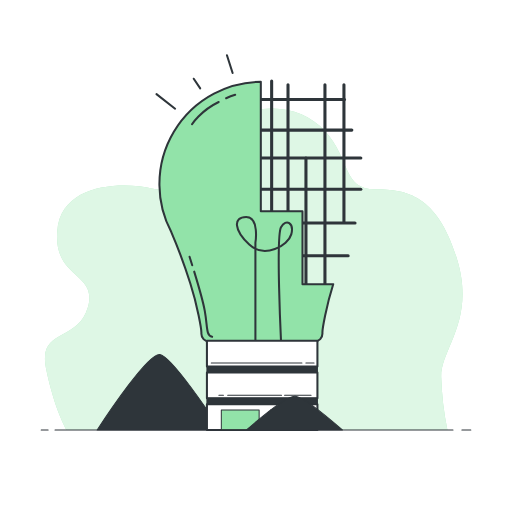
t = 0.00 s
t = 0.10 s: frame unchanged from t = 0.00 s, image omitted
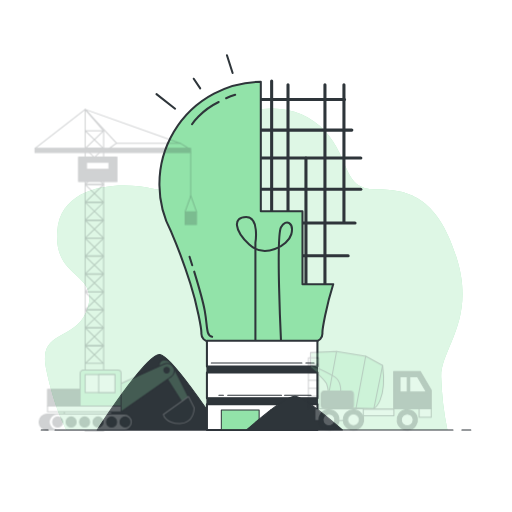
t = 0.40 s
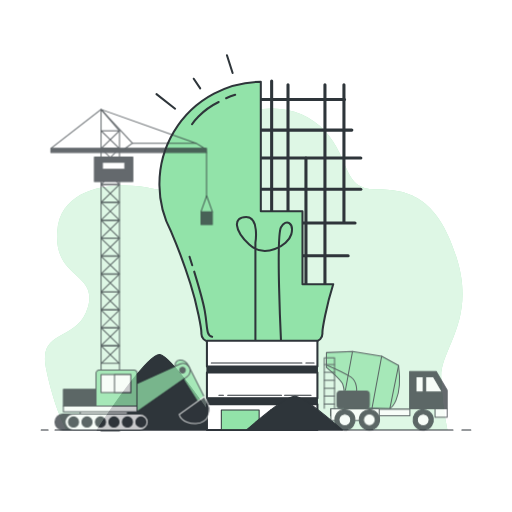
t = 0.70 s
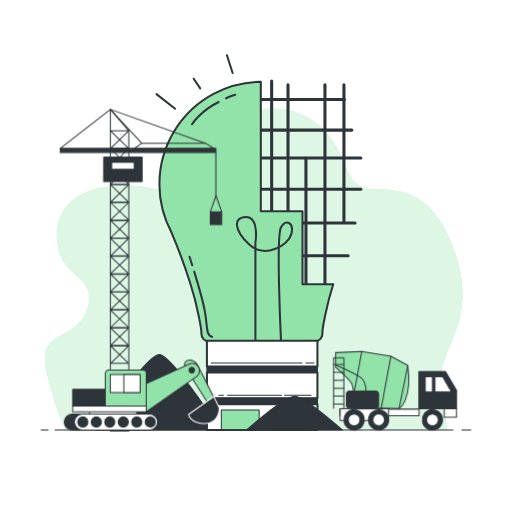
t = 1.00 s
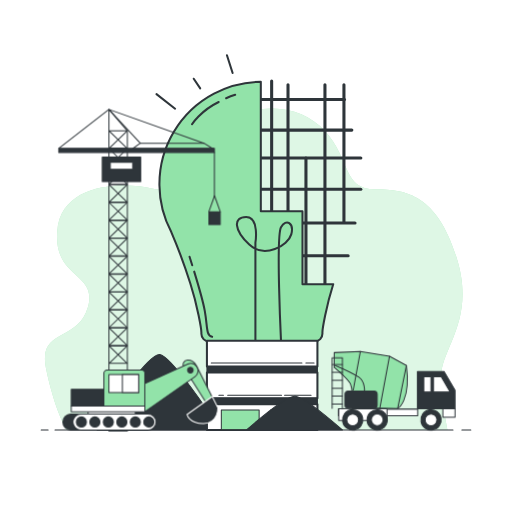
t = 1.30 s

The animated SVG that drew these frames (rendered in a browser with its animation timeline set to each time). Animation: 1 CSS @keyframes rule; one cycle of 1.30 s.

<svg class="animated" id="freepik_stories-create" xmlns="http://www.w3.org/2000/svg" viewBox="0 0 500 500" version="1.1" xmlns:xlink="http://www.w3.org/1999/xlink" xmlns:svgjs="http://svgjs.com/svgjs"><style>svg#freepik_stories-create:not(.animated) .animable {opacity: 0;}svg#freepik_stories-create.animated #freepik--Trucks--inject-2 {animation: 1.2s 1 forwards cubic-bezier(.36,-0.01,.5,1.38) slideLeft;animation-delay: 0.1s;opacity: 0}            @keyframes slideLeft {                0% {                    opacity: 0;                    transform: translateX(-30px);                }                100% {                    opacity: 1;                    transform: translateX(0);                }            }        </style><g id="freepik--background-simple--inject-2" class="animable" style="transform-origin: 247.782px 262.883px;"><path d="M436.94,419.9H65S53.19,400,45,360s30.84-25.4,40.82-59.88-33.56-27.21-29.93-74.39,63.5-48.08,92.53-41.73,25.4-15.42,59-51.71,84.37-32.66,109.77-4.53,17.23,57.15,49,57.15S427,191.29,446,252.07s-15.77,88.56-15.14,116A300.58,300.58,0,0,0,436.94,419.9Z" style="fill: rgb(146, 227, 169); transform-origin: 247.782px 262.883px;" id="eluosdtfzys7k" class="animable"></path><g id="el9fwmsb65x0u"><path d="M436.94,419.9H65S53.19,400,45,360s30.84-25.4,40.82-59.88-33.56-27.21-29.93-74.39,63.5-48.08,92.53-41.73,25.4-15.42,59-51.71,84.37-32.66,109.77-4.53,17.23,57.15,49,57.15S427,191.29,446,252.07s-15.77,88.56-15.14,116A300.58,300.58,0,0,0,436.94,419.9Z" style="fill: rgb(255, 255, 255); opacity: 0.7; transform-origin: 247.782px 262.883px;" class="animable"></path></g></g><g id="freepik--Bulb--inject-2" class="animable" style="transform-origin: 223.62px 236.92px;"><path d="M215.41,419.9c-9.11-13.87-48-72.19-59.38-73.75-11.09-1.52-50.5,57.45-61.16,73.75Z" style="fill: rgb(46, 53, 58); stroke: rgb(46, 53, 58); stroke-linecap: round; stroke-linejoin: round; transform-origin: 155.14px 383.011px;" id="ellzq2afhcih" class="animable"></path><line x1="265.28" y1="79.13" x2="265.28" y2="213.62" style="fill: none; stroke: rgb(46, 53, 58); stroke-linecap: round; stroke-linejoin: round; stroke-width: 3px; transform-origin: 265.28px 146.375px;" id="ellfhm5vsw4og" class="animable"></line><line x1="281.26" y1="82.74" x2="281.26" y2="213.62" style="fill: none; stroke: rgb(46, 53, 58); stroke-linecap: round; stroke-linejoin: round; stroke-width: 3px; transform-origin: 281.26px 148.18px;" id="elmm2ww6kl1d" class="animable"></line><line x1="298.78" y1="154.36" x2="298.78" y2="281.13" style="fill: none; stroke: rgb(46, 53, 58); stroke-linecap: round; stroke-linejoin: round; stroke-width: 3px; transform-origin: 298.78px 217.745px;" id="elq0o1usyanng" class="animable"></line><line x1="317.33" y1="82.74" x2="317.33" y2="281.13" style="fill: none; stroke: rgb(46, 53, 58); stroke-linecap: round; stroke-linejoin: round; stroke-width: 3px; transform-origin: 317.33px 181.935px;" id="elmj8k5kblcs" class="animable"></line><line x1="335.88" y1="82.74" x2="335.88" y2="217.23" style="fill: none; stroke: rgb(46, 53, 58); stroke-linecap: round; stroke-linejoin: round; stroke-width: 3px; transform-origin: 335.88px 149.985px;" id="el0cwu3fyqn32h" class="animable"></line><line x1="251.37" y1="97.16" x2="336.4" y2="97.16" style="fill: none; stroke: rgb(46, 53, 58); stroke-linecap: round; stroke-linejoin: round; stroke-width: 3px; transform-origin: 293.885px 97.16px;" id="elj7lf5nj5ay" class="animable"></line><line x1="251.37" y1="127.05" x2="343.58" y2="127.05" style="fill: none; stroke: rgb(46, 53, 58); stroke-linecap: round; stroke-linejoin: round; stroke-width: 3px; transform-origin: 297.475px 127.05px;" id="elgt5mrt60kok" class="animable"></line><line x1="249.83" y1="154.36" x2="352.37" y2="154.36" style="fill: none; stroke: rgb(46, 53, 58); stroke-linecap: round; stroke-linejoin: round; stroke-width: 3px; transform-origin: 301.1px 154.36px;" id="ela7j0db07z5" class="animable"></line><line x1="248.28" y1="184.77" x2="352.37" y2="184.77" style="fill: none; stroke: rgb(46, 53, 58); stroke-linecap: round; stroke-linejoin: round; stroke-width: 3px; transform-origin: 300.325px 184.77px;" id="elh6ajtwguwgj" class="animable"></line><line x1="267.86" y1="217.74" x2="346.7" y2="217.74" style="fill: none; stroke: rgb(46, 53, 58); stroke-linecap: round; stroke-linejoin: round; stroke-width: 3px; transform-origin: 307.28px 217.74px;" id="elg61k1eyw75a" class="animable"></line><line x1="288.47" y1="249.69" x2="340" y2="249.69" style="fill: none; stroke: rgb(46, 53, 58); stroke-linecap: round; stroke-linejoin: round; stroke-width: 3px; transform-origin: 314.235px 249.69px;" id="elxs04nt8v7qk" class="animable"></line><line x1="152.81" y1="91.9" x2="171" y2="106.14" style="fill: none; stroke: rgb(46, 53, 58); stroke-linecap: round; stroke-linejoin: round; stroke-width: 2px; transform-origin: 161.905px 99.02px;" id="elornyt9k0nu" class="animable"></line><line x1="189.19" y1="76.88" x2="195.52" y2="86.37" style="fill: none; stroke: rgb(46, 53, 58); stroke-linecap: round; stroke-linejoin: round; stroke-width: 2px; transform-origin: 192.355px 81.625px;" id="elxoxa3pt8gk" class="animable"></line><line x1="221.62" y1="53.94" x2="227.16" y2="71.34" style="fill: none; stroke: rgb(46, 53, 58); stroke-linecap: round; stroke-linejoin: round; stroke-width: 2px; transform-origin: 224.39px 62.64px;" id="elljvyw5c7hbg" class="animable"></line><path d="M325.4,277.54h-30V206.21H254.7V79.88a100,100,0,0,0-87.42,146.73c3.26,7.59,10.92,26.18,18.59,50.22,7.09,22.19,10.79,44.5,10.79,47.87,0,.33,0,.67,0,1a7.48,7.48,0,0,0,7.47,7.74H307.38a7.49,7.49,0,0,0,7.47-7.74c0-.36,0-.7,0-1C314.83,321.37,318.46,299.49,325.4,277.54Z" style="fill: rgb(146, 227, 169); stroke: rgb(46, 53, 58); stroke-linecap: round; stroke-linejoin: round; stroke-width: 2px; transform-origin: 240.544px 206.66px;" id="els8pharmcmao" class="animable"></path><path d="M220.81,96a80.31,80.31,0,0,1,8.89-3.39" style="fill: none; stroke: rgb(46, 53, 58); stroke-linecap: round; stroke-linejoin: round; stroke-width: 2px; transform-origin: 225.255px 94.305px;" id="elzo2qwlbnx6" class="animable"></path><path d="M187.51,121.34s8.15-13,26.06-21.75" style="fill: none; stroke: rgb(46, 53, 58); stroke-linecap: round; stroke-linejoin: round; stroke-width: 2px; transform-origin: 200.54px 110.465px;" id="elgerksgynw2" class="animable"></path><path d="M189.65,265.26c3.71,12.12,8.62,28.91,10.32,38.29,2.88,15.82,1,24,7.2,25.41" style="fill: none; stroke: rgb(46, 53, 58); stroke-linecap: round; stroke-linejoin: round; stroke-width: 2px; transform-origin: 198.41px 297.11px;" id="elt195j7lu5y" class="animable"></path><path d="M185.11,250.8s1,3.25,2.61,8.23" style="fill: none; stroke: rgb(46, 53, 58); stroke-linecap: round; stroke-linejoin: round; stroke-width: 2px; transform-origin: 186.415px 254.915px;" id="elo0lttyh48bg" class="animable"></path><path d="M249.42,332.47v-95.6s4-25-9-25-12,13,3,27,38,1,41-10-5-16-10-7,0,111,0,111" style="fill: none; stroke: rgb(46, 53, 58); stroke-linecap: round; stroke-linejoin: round; stroke-width: 2px; transform-origin: 258.221px 272.37px;" id="eljiip2u3kxy8" class="animable"></path><rect x="202.08" y="332.86" width="107.91" height="25.04" style="fill: rgb(255, 255, 255); stroke: rgb(46, 53, 58); stroke-linecap: round; stroke-linejoin: round; stroke-width: 2px; transform-origin: 256.035px 345.38px;" id="el8n3orqc46ny" class="animable"></rect><rect x="202.08" y="363.86" width="107.91" height="25.04" style="fill: rgb(255, 255, 255); stroke: rgb(46, 53, 58); stroke-linecap: round; stroke-linejoin: round; stroke-width: 2px; transform-origin: 256.035px 376.38px;" id="el9cruv2z5bu" class="animable"></rect><rect x="202.08" y="357.9" width="107.91" height="5.96" style="fill: rgb(46, 53, 58); stroke: rgb(46, 53, 58); stroke-linecap: round; stroke-linejoin: round; transform-origin: 256.035px 360.88px;" id="el0x4jbdqbnkim" class="animable"></rect><rect x="202.08" y="394.86" width="107.91" height="25.04" style="fill: rgb(255, 255, 255); stroke: rgb(46, 53, 58); stroke-linecap: round; stroke-linejoin: round; stroke-width: 2px; transform-origin: 256.035px 407.38px;" id="ela41346q7vpo" class="animable"></rect><line x1="298.7" y1="354.55" x2="306.72" y2="354.55" style="fill: none; stroke: rgb(46, 53, 58); stroke-linecap: round; stroke-linejoin: round; transform-origin: 302.71px 354.55px;" id="elsevr31nqxb" class="animable"></line><line x1="206.32" y1="354.55" x2="294.84" y2="354.55" style="fill: none; stroke: rgb(46, 53, 58); stroke-linecap: round; stroke-linejoin: round; transform-origin: 250.58px 354.55px;" id="eligd74v6cb" class="animable"></line><line x1="277.9" y1="386.04" x2="303.75" y2="386.04" style="fill: none; stroke: rgb(46, 53, 58); stroke-linecap: round; stroke-linejoin: round; transform-origin: 290.825px 386.04px;" id="eltzsg2ykseks" class="animable"></line><line x1="222.34" y1="386.04" x2="274.93" y2="386.04" style="fill: none; stroke: rgb(46, 53, 58); stroke-linecap: round; stroke-linejoin: round; transform-origin: 248.635px 386.04px;" id="eldt6fs4islcn" class="animable"></line><line x1="213.73" y1="386.04" x2="218.18" y2="386.04" style="fill: none; stroke: rgb(46, 53, 58); stroke-linecap: round; stroke-linejoin: round; transform-origin: 215.955px 386.04px;" id="elx3jv73ialsg" class="animable"></line><rect x="202.08" y="388.9" width="107.91" height="5.96" style="fill: rgb(46, 53, 58); stroke: rgb(46, 53, 58); stroke-linecap: round; stroke-linejoin: round; transform-origin: 256.035px 391.88px;" id="el8nskp64qhk3" class="animable"></rect><rect x="216.13" y="400.35" width="36.94" height="19.23" style="fill: rgb(146, 227, 169); stroke: rgb(46, 53, 58); stroke-linecap: round; stroke-linejoin: round; transform-origin: 234.6px 409.965px;" id="elgg2irsxzkjs" class="animable"></rect><rect x="264.2" y="400.35" width="36.94" height="19.23" style="fill: rgb(146, 227, 169); stroke: rgb(46, 53, 58); stroke-linecap: round; stroke-linejoin: round; transform-origin: 282.67px 409.965px;" id="elzehohz9m788" class="animable"></rect></g><g id="freepik--Ground--inject-2" class="animable" style="transform-origin: 250px 403.393px;"><path d="M334.37,419.9c-7.08-6.21-37.31-32.32-46.11-33-8.62-.69-39.22,25.72-47.5,33Z" style="fill: rgb(46, 53, 58); stroke: rgb(46, 53, 58); stroke-linecap: round; stroke-linejoin: round; transform-origin: 287.565px 403.393px;" id="elyks7mqj5e5" class="animable"></path><line x1="451.08" y1="419.9" x2="459.76" y2="419.9" style="fill: rgb(255, 255, 255); stroke: rgb(46, 53, 58); stroke-linecap: round; stroke-linejoin: round; transform-origin: 455.42px 419.9px;" id="el0jmaw0c4qmob" class="animable"></line><line x1="53.74" y1="419.9" x2="442.4" y2="419.9" style="fill: rgb(255, 255, 255); stroke: rgb(46, 53, 58); stroke-linecap: round; stroke-linejoin: round; transform-origin: 248.07px 419.9px;" id="elym69d8sjzf" class="animable"></line><line x1="40.24" y1="419.9" x2="46.99" y2="419.9" style="fill: rgb(255, 255, 255); stroke: rgb(46, 53, 58); stroke-linecap: round; stroke-linejoin: round; transform-origin: 43.615px 419.9px;" id="el3x3h13trert" class="animable"></line></g><g id="freepik--Trucks--inject-2" class="animable animator-active" style="transform-origin: 250.87px 265.44px;"><polygon points="433.61 362.83 407.66 362.83 407.66 399.23 418.41 399.23 433.61 399.23 444.37 399.23 444.37 381.03 433.61 362.83" style="fill: rgb(46, 53, 58); stroke: rgb(46, 53, 58); stroke-linecap: round; stroke-linejoin: round; transform-origin: 426.015px 381.03px;" id="el13nnjtsvrqhm" class="animable"></polygon><rect x="432.48" y="399.23" width="11.89" height="8.27" style="fill: rgb(255, 255, 255); stroke: rgb(46, 53, 58); stroke-linecap: round; stroke-linejoin: round; transform-origin: 438.425px 403.365px;" id="ellueclulf0yj" class="animable"></rect><path d="M388.37,398.82s13-7,8.5-42l-16.5-9-28.5-4.5-25.5,1v14.5s14.5,12.5,16,16.5a27.72,27.72,0,0,1,1.5,8.5v14Z" style="fill: rgb(146, 227, 169); stroke: rgb(46, 53, 58); stroke-linecap: round; stroke-linejoin: round; transform-origin: 362.093px 371.07px;" id="elyhpebh6iju" class="animable"></path><line x1="396.87" y1="356.82" x2="388.37" y2="398.82" style="fill: none; stroke: rgb(46, 53, 58); stroke-linecap: round; stroke-linejoin: round; transform-origin: 392.62px 377.82px;" id="elmp742zljv" class="animable"></line><line x1="380.37" y1="347.82" x2="370.87" y2="398.82" style="fill: none; stroke: rgb(46, 53, 58); stroke-linecap: round; stroke-linejoin: round; transform-origin: 375.62px 373.32px;" id="eledu36abuwwo" class="animable"></line><line x1="351.87" y1="343.32" x2="344.87" y2="381.32" style="fill: none; stroke: rgb(46, 53, 58); stroke-linecap: round; stroke-linejoin: round; transform-origin: 348.37px 362.32px;" id="elh5eyn5diwvk" class="animable"></line><path d="M327.37,356.82s16.5,7,23,11.5,5.5,14,5.5,14" style="fill: none; stroke: rgb(46, 53, 58); stroke-linecap: round; stroke-linejoin: round; transform-origin: 341.648px 369.57px;" id="elr140eddtva" class="animable"></path><rect x="330.36" y="399.49" width="77.53" height="6.5" style="fill: rgb(255, 255, 255); stroke: rgb(46, 53, 58); stroke-linecap: round; stroke-linejoin: round; transform-origin: 369.125px 402.74px;" id="el84t9b9d8fu9" class="animable"></rect><polygon points="423.37 382.82 439.56 382.82 430.87 367.82 423.37 367.82 423.37 382.82" style="fill: rgb(255, 255, 255); stroke: rgb(46, 53, 58); stroke-linecap: round; stroke-linejoin: round; transform-origin: 431.465px 375.32px;" id="elxtkrknw5vw8" class="animable"></polygon><rect x="413.87" y="367.82" width="7" height="15" style="fill: rgb(255, 255, 255); stroke: rgb(46, 53, 58); stroke-linecap: round; stroke-linejoin: round; transform-origin: 417.37px 375.32px;" id="elvhl5tcln348" class="animable"></rect><rect x="330.77" y="399.23" width="47.2" height="11.27" style="fill: rgb(255, 255, 255); stroke: rgb(46, 53, 58); stroke-linecap: round; stroke-linejoin: round; transform-origin: 354.37px 404.865px;" id="el2hzjl3h2yaa" class="animable"></rect><g id="elitkcobweqbe"><circle cx="420.9" cy="409.98" r="9.93" style="fill: rgb(46, 53, 58); stroke: rgb(46, 53, 58); stroke-linecap: round; stroke-linejoin: round; transform-origin: 420.9px 409.98px; transform: rotate(-10.24deg);" class="animable"></circle></g><circle cx="420.9" cy="409.98" r="5.79" style="fill: rgb(255, 255, 255); stroke: rgb(46, 53, 58); stroke-linecap: round; stroke-linejoin: round; transform-origin: 420.9px 409.98px;" id="elhtfq6tzrzpj" class="animable"></circle><g id="eln9ojjbjp85k"><circle cx="344.4" cy="409.98" r="9.93" style="fill: rgb(46, 53, 58); stroke: rgb(46, 53, 58); stroke-linecap: round; stroke-linejoin: round; transform-origin: 344.4px 409.98px; transform: rotate(-10.04deg);" class="animable"></circle></g><circle cx="344.4" cy="409.98" r="5.79" style="fill: rgb(255, 255, 255); stroke: rgb(46, 53, 58); stroke-linecap: round; stroke-linejoin: round; transform-origin: 344.4px 409.98px;" id="elzxlmpz034y" class="animable"></circle><g id="ela4e9vdcjqkm"><circle cx="368.37" cy="409.98" r="9.93" style="fill: rgb(46, 53, 58); stroke: rgb(46, 53, 58); stroke-linecap: round; stroke-linejoin: round; transform-origin: 368.37px 409.98px; transform: rotate(-42.56deg);" class="animable"></circle></g><circle cx="368.37" cy="409.98" r="5.79" style="fill: rgb(255, 255, 255); stroke: rgb(46, 53, 58); stroke-linecap: round; stroke-linejoin: round; transform-origin: 368.37px 409.98px;" id="elsfqzqei9u4" class="animable"></circle><rect x="336.87" y="381.82" width="31.5" height="17" rx="3.25" style="fill: rgb(46, 53, 58); stroke: rgb(46, 53, 58); stroke-linecap: round; stroke-linejoin: round; transform-origin: 352.62px 390.32px;" id="elq1eyhkp20xb" class="animable"></rect><polyline points="324.37 398.82 324.37 349.37 334.37 349.37 334.37 398.82" style="fill: none; stroke: rgb(46, 53, 58); stroke-linecap: round; stroke-linejoin: round; transform-origin: 329.37px 374.095px;" id="elyb34v1vkmve" class="animable"></polyline><line x1="324.44" y1="355.92" x2="334.26" y2="355.92" style="fill: none; stroke: rgb(46, 53, 58); stroke-linecap: round; stroke-linejoin: round; transform-origin: 329.35px 355.92px;" id="el2d0dbyp7tpk" class="animable"></line><line x1="324.44" y1="363.64" x2="334.26" y2="363.64" style="fill: none; stroke: rgb(46, 53, 58); stroke-linecap: round; stroke-linejoin: round; transform-origin: 329.35px 363.64px;" id="elpmki0cexd7" class="animable"></line><line x1="324.44" y1="371.36" x2="334.26" y2="371.36" style="fill: none; stroke: rgb(46, 53, 58); stroke-linecap: round; stroke-linejoin: round; transform-origin: 329.35px 371.36px;" id="elkj4kvxjg6jh" class="animable"></line><line x1="324.44" y1="379.09" x2="334.26" y2="379.09" style="fill: none; stroke: rgb(46, 53, 58); stroke-linecap: round; stroke-linejoin: round; transform-origin: 329.35px 379.09px;" id="el93tzhc5uigm" class="animable"></line><line x1="324.44" y1="386.81" x2="334.26" y2="386.81" style="fill: none; stroke: rgb(46, 53, 58); stroke-linecap: round; stroke-linejoin: round; transform-origin: 329.35px 386.81px;" id="el3nhwde217wy" class="animable"></line><line x1="324.44" y1="394.53" x2="334.26" y2="394.53" style="fill: none; stroke: rgb(46, 53, 58); stroke-linecap: round; stroke-linejoin: round; transform-origin: 329.35px 394.53px;" id="eln2mzd5pwi98" class="animable"></line><polygon points="124.36 420.87 106.36 420.87 106.36 106.87 124.36 127.8 124.36 420.87" style="fill: none; stroke: rgb(46, 53, 58); stroke-linecap: round; stroke-linejoin: round; transform-origin: 115.36px 263.87px;" id="elq6uiskh7nn" class="animable"></polygon><polygon points="106.54 354.87 124.19 354.87 106.54 337.8 124.19 337.8 106.54 354.87" style="fill: none; stroke: rgb(46, 53, 58); stroke-linecap: round; stroke-linejoin: round; transform-origin: 115.365px 346.335px;" id="elthqbq3i6ltj" class="animable"></polygon><polygon points="106.54 337.37 124.19 337.37 106.54 320.3 124.19 320.3 106.54 337.37" style="fill: none; stroke: rgb(46, 53, 58); stroke-linecap: round; stroke-linejoin: round; transform-origin: 115.365px 328.835px;" id="el6astdjqjtgg" class="animable"></polygon><polygon points="106.54 319.87 124.19 319.87 106.54 302.8 124.19 302.8 106.54 319.87" style="fill: none; stroke: rgb(46, 53, 58); stroke-linecap: round; stroke-linejoin: round; transform-origin: 115.365px 311.335px;" id="elutip1ngmmj" class="animable"></polygon><polygon points="106.54 302.37 124.19 302.37 106.54 285.3 124.19 285.3 106.54 302.37" style="fill: none; stroke: rgb(46, 53, 58); stroke-linecap: round; stroke-linejoin: round; transform-origin: 115.365px 293.835px;" id="el0smnfqtw0x2c" class="animable"></polygon><polygon points="106.54 284.87 124.19 284.87 106.54 267.8 124.19 267.8 106.54 284.87" style="fill: none; stroke: rgb(46, 53, 58); stroke-linecap: round; stroke-linejoin: round; transform-origin: 115.365px 276.335px;" id="elnh2pyqoh2o" class="animable"></polygon><polygon points="106.54 267.37 124.19 267.37 106.54 250.3 124.19 250.3 106.54 267.37" style="fill: none; stroke: rgb(46, 53, 58); stroke-linecap: round; stroke-linejoin: round; transform-origin: 115.365px 258.835px;" id="eln4jcy6v8jg" class="animable"></polygon><polygon points="106.54 249.87 124.19 249.87 106.54 232.8 124.19 232.8 106.54 249.87" style="fill: none; stroke: rgb(46, 53, 58); stroke-linecap: round; stroke-linejoin: round; transform-origin: 115.365px 241.335px;" id="elmd1cgw0vr79" class="animable"></polygon><polygon points="106.54 232.37 124.19 232.37 106.54 215.3 124.19 215.3 106.54 232.37" style="fill: none; stroke: rgb(46, 53, 58); stroke-linecap: round; stroke-linejoin: round; transform-origin: 115.365px 223.835px;" id="ellym5e8mrsc" class="animable"></polygon><polygon points="106.54 214.87 124.19 214.87 106.54 197.8 124.19 197.8 106.54 214.87" style="fill: none; stroke: rgb(46, 53, 58); stroke-linecap: round; stroke-linejoin: round; transform-origin: 115.365px 206.335px;" id="elx3f5wyyl9zg" class="animable"></polygon><polygon points="106.54 197.37 124.19 197.37 106.54 180.3 124.19 180.3 106.54 197.37" style="fill: none; stroke: rgb(46, 53, 58); stroke-linecap: round; stroke-linejoin: round; transform-origin: 115.365px 188.835px;" id="elwq71xdquxr" class="animable"></polygon><polygon points="106.54 179.87 124.19 179.87 106.54 162.8 124.19 162.8 106.54 179.87" style="fill: none; stroke: rgb(46, 53, 58); stroke-linecap: round; stroke-linejoin: round; transform-origin: 115.365px 171.335px;" id="elni9ur1dxdw" class="animable"></polygon><polygon points="106.54 162.37 124.19 162.37 106.54 145.3 124.19 145.3 106.54 162.37" style="fill: none; stroke: rgb(46, 53, 58); stroke-linecap: round; stroke-linejoin: round; transform-origin: 115.365px 153.835px;" id="elryzsgjdahy" class="animable"></polygon><polygon points="106.54 144.87 124.19 144.87 106.54 127.8 124.19 127.8 106.54 144.87" style="fill: none; stroke: rgb(46, 53, 58); stroke-linecap: round; stroke-linejoin: round; transform-origin: 115.365px 136.335px;" id="ele73vi5ztlun" class="animable"></polygon><polygon points="207.93 145.34 199.21 139.85 136.98 139.85 129.38 145.34 207.93 145.34" style="fill: none; stroke: rgb(46, 53, 58); stroke-linecap: round; stroke-linejoin: round; transform-origin: 168.655px 142.595px;" id="el2ytxwgwtgcp" class="animable"></polygon><rect x="57.37" y="144.87" width="152" height="4" style="fill: rgb(46, 53, 58); stroke: rgb(46, 53, 58); stroke-linecap: round; stroke-linejoin: round; transform-origin: 133.37px 146.87px;" id="elipv2so6wd3r" class="animable"></rect><polyline points="199.21 139.85 106.36 106.87 136.98 139.85" style="fill: none; stroke: rgb(46, 53, 58); stroke-linecap: round; stroke-linejoin: round; transform-origin: 152.785px 123.36px;" id="el3wc11f9ao8a" class="animable"></polyline><line x1="106.37" y1="106.87" x2="57.37" y2="144.87" style="fill: none; stroke: rgb(46, 53, 58); stroke-linecap: round; stroke-linejoin: round; transform-origin: 81.87px 125.87px;" id="elxf7mgigbrfe" class="animable"></line><rect x="99.87" y="153.37" width="37.5" height="24" style="fill: rgb(46, 53, 58); stroke: rgb(46, 53, 58); stroke-linecap: round; stroke-linejoin: round; transform-origin: 118.62px 165.37px;" id="eluffh223dnpl" class="animable"></rect><rect x="107.68" y="158.37" width="21.87" height="7" style="fill: rgb(255, 255, 255); stroke: rgb(46, 53, 58); stroke-linecap: round; stroke-linejoin: round; transform-origin: 118.615px 161.87px;" id="elpu4v3uffs8e" class="animable"></rect><line x1="209.37" y1="148.87" x2="209.37" y2="191.99" style="fill: rgb(255, 255, 255); stroke: rgb(46, 53, 58); stroke-linecap: round; stroke-linejoin: round; transform-origin: 209.37px 170.43px;" id="eldu329xhg26o" class="animable"></line><rect x="203.96" y="206.72" width="11.11" height="12.59" style="fill: rgb(46, 53, 58); stroke: rgb(46, 53, 58); stroke-linecap: round; stroke-linejoin: round; transform-origin: 209.515px 213.015px;" id="elb5shtwqfoas" class="animable"></rect><polyline points="203.96 206.72 209.52 191.17 215.08 206.72" style="fill: none; stroke: rgb(46, 53, 58); stroke-linecap: round; stroke-linejoin: round; transform-origin: 209.52px 198.945px;" id="ellg4wzuq2wpr" class="animable"></polyline><path d="M179.4,358.65l24,37.94,6-4.39-17.66-35.32a9.55,9.55,0,0,0-8.55-5.28h0A4.59,4.59,0,0,0,179.4,358.65Z" style="fill: rgb(146, 227, 169); stroke: rgb(46, 53, 58); stroke-linecap: round; stroke-linejoin: round; transform-origin: 194.042px 374.095px;" id="eln4vs4zmmnr" class="animable"></path><path d="M207.29,387.26,182.6,404.82s2.2,9.32,16.46,8.77,13.72-15.36,13.72-15.36Z" style="fill: rgb(46, 53, 58); stroke: rgb(255, 255, 255); stroke-linecap: round; stroke-linejoin: round; transform-origin: 197.691px 400.437px;" id="eliymu66yu7u" class="animable"></path><path d="M138.71,375.74l44.72-20.15a7.08,7.08,0,0,1,8.6,2.25h0a7.07,7.07,0,0,1-1.64,10l-48.93,34.25Z" style="fill: rgb(146, 227, 169); stroke: rgb(46, 53, 58); stroke-linecap: round; stroke-linejoin: round; transform-origin: 166.062px 378.528px;" id="elywpgqh6m4fa" class="animable"></path><rect x="86.04" y="400.43" width="46.09" height="7.13" style="fill: rgb(255, 255, 255); stroke: rgb(46, 53, 58); stroke-linecap: round; stroke-linejoin: round; transform-origin: 109.085px 403.995px;" id="elu0pxnj9p3vq" class="animable"></rect><rect x="69.58" y="380.13" width="40.05" height="16.46" style="fill: rgb(46, 53, 58); stroke: rgb(46, 53, 58); stroke-linecap: round; stroke-linejoin: round; transform-origin: 89.605px 388.36px;" id="el9baadthkkr" class="animable"></rect><path d="M104.42,361.47h34a3,3,0,0,1,3,3v32.1a0,0,0,0,1,0,0H101.41a0,0,0,0,1,0,0v-32.1A3,3,0,0,1,104.42,361.47Z" style="fill: rgb(146, 227, 169); stroke: rgb(46, 53, 58); stroke-linecap: round; stroke-linejoin: round; transform-origin: 121.415px 379.02px;" id="elim7qabqtxu" class="animable"></path><path d="M69.17,419.9h65.57a7.81,7.81,0,0,0,7.81-7.81h0a7.82,7.82,0,0,0-7.81-7.82H69.17a7.82,7.82,0,0,0-7.81,7.82h0A7.81,7.81,0,0,0,69.17,419.9Z" style="fill: rgb(46, 53, 58); stroke: rgb(46, 53, 58); stroke-linecap: round; stroke-linejoin: round; transform-origin: 101.955px 412.085px;" id="elerd0n532fm9" class="animable"></path><path d="M79.05,419.9h65.56a7.82,7.82,0,0,0,7.82-7.81h0a7.82,7.82,0,0,0-7.82-7.82H79.05a7.82,7.82,0,0,0-7.82,7.82h0A7.82,7.82,0,0,0,79.05,419.9Z" style="fill: rgb(255, 255, 255); stroke: rgb(46, 53, 58); stroke-linecap: round; stroke-linejoin: round; transform-origin: 111.83px 412.085px;" id="el3yh51s2arqf" class="animable"></path><rect x="69.58" y="396.59" width="71.87" height="5.49" style="fill: rgb(255, 255, 255); stroke: rgb(46, 53, 58); stroke-linecap: round; stroke-linejoin: round; transform-origin: 105.515px 399.335px;" id="el4pp84ffaetn" class="animable"></rect><path d="M84.4,412.09a4.94,4.94,0,1,1-4.94-4.94A4.94,4.94,0,0,1,84.4,412.09Z" style="fill: rgb(46, 53, 58); stroke: rgb(46, 53, 58); stroke-linecap: round; stroke-linejoin: round; transform-origin: 79.46px 412.09px;" id="elayzx9pwt19h" class="animable"></path><circle cx="92.63" cy="412.09" r="4.94" style="fill: rgb(46, 53, 58); stroke: rgb(46, 53, 58); stroke-linecap: round; stroke-linejoin: round; transform-origin: 92.63px 412.09px;" id="elp5ixt0qz06e" class="animable"></circle><circle cx="105.79" cy="412.09" r="4.94" style="fill: rgb(46, 53, 58); stroke: rgb(46, 53, 58); stroke-linecap: round; stroke-linejoin: round; transform-origin: 105.79px 412.09px;" id="eln9o5bf41men" class="animable"></circle><path d="M123.9,412.09a4.94,4.94,0,1,1-4.94-4.94A4.94,4.94,0,0,1,123.9,412.09Z" style="fill: rgb(46, 53, 58); stroke: rgb(46, 53, 58); stroke-linecap: round; stroke-linejoin: round; transform-origin: 118.96px 412.09px;" id="el5ov7pk0xoni" class="animable"></path><path d="M137.07,412.09a4.94,4.94,0,1,1-4.94-4.94A4.94,4.94,0,0,1,137.07,412.09Z" style="fill: rgb(46, 53, 58); stroke: rgb(46, 53, 58); stroke-linecap: round; stroke-linejoin: round; transform-origin: 132.13px 412.09px;" id="elt8do58p01tl" class="animable"></path><path d="M150.23,412.09a4.94,4.94,0,1,1-4.93-4.94A4.93,4.93,0,0,1,150.23,412.09Z" style="fill: rgb(46, 53, 58); stroke: rgb(46, 53, 58); stroke-linecap: round; stroke-linejoin: round; transform-origin: 145.29px 412.09px;" id="el67yhiw6m784" class="animable"></path><path d="M188.64,361.47a2.75,2.75,0,1,0-2.74,2.75A2.74,2.74,0,0,0,188.64,361.47Z" style="fill: rgb(46, 53, 58); stroke: rgb(46, 53, 58); stroke-linecap: round; stroke-linejoin: round; transform-origin: 185.89px 361.47px;" id="el0pico2mrwv8" class="animable"></path><rect x="106.34" y="365.86" width="29.08" height="17.56" style="fill: rgb(255, 255, 255); stroke: rgb(46, 53, 58); stroke-linecap: round; stroke-linejoin: round; transform-origin: 120.88px 374.64px;" id="el88a2hum53l8" class="animable"></rect><rect x="119.51" y="365.86" width="15.91" height="17.56" style="fill: rgb(255, 255, 255); stroke: rgb(46, 53, 58); stroke-linecap: round; stroke-linejoin: round; transform-origin: 127.465px 374.64px;" id="elbjfucgk6oaa" class="animable"></rect></g><defs>     <filter id="active" height="200%">         <feMorphology in="SourceAlpha" result="DILATED" operator="dilate" radius="2"></feMorphology>                <feFlood flood-color="#32DFEC" flood-opacity="1" result="PINK"></feFlood>        <feComposite in="PINK" in2="DILATED" operator="in" result="OUTLINE"></feComposite>        <feMerge>            <feMergeNode in="OUTLINE"></feMergeNode>            <feMergeNode in="SourceGraphic"></feMergeNode>        </feMerge>    </filter>    <filter id="hover" height="200%">        <feMorphology in="SourceAlpha" result="DILATED" operator="dilate" radius="2"></feMorphology>                <feFlood flood-color="#ff0000" flood-opacity="0.5" result="PINK"></feFlood>        <feComposite in="PINK" in2="DILATED" operator="in" result="OUTLINE"></feComposite>        <feMerge>            <feMergeNode in="OUTLINE"></feMergeNode>            <feMergeNode in="SourceGraphic"></feMergeNode>        </feMerge>            <feColorMatrix type="matrix" values="0   0   0   0   0                0   1   0   0   0                0   0   0   0   0                0   0   0   1   0 "></feColorMatrix>    </filter></defs></svg>